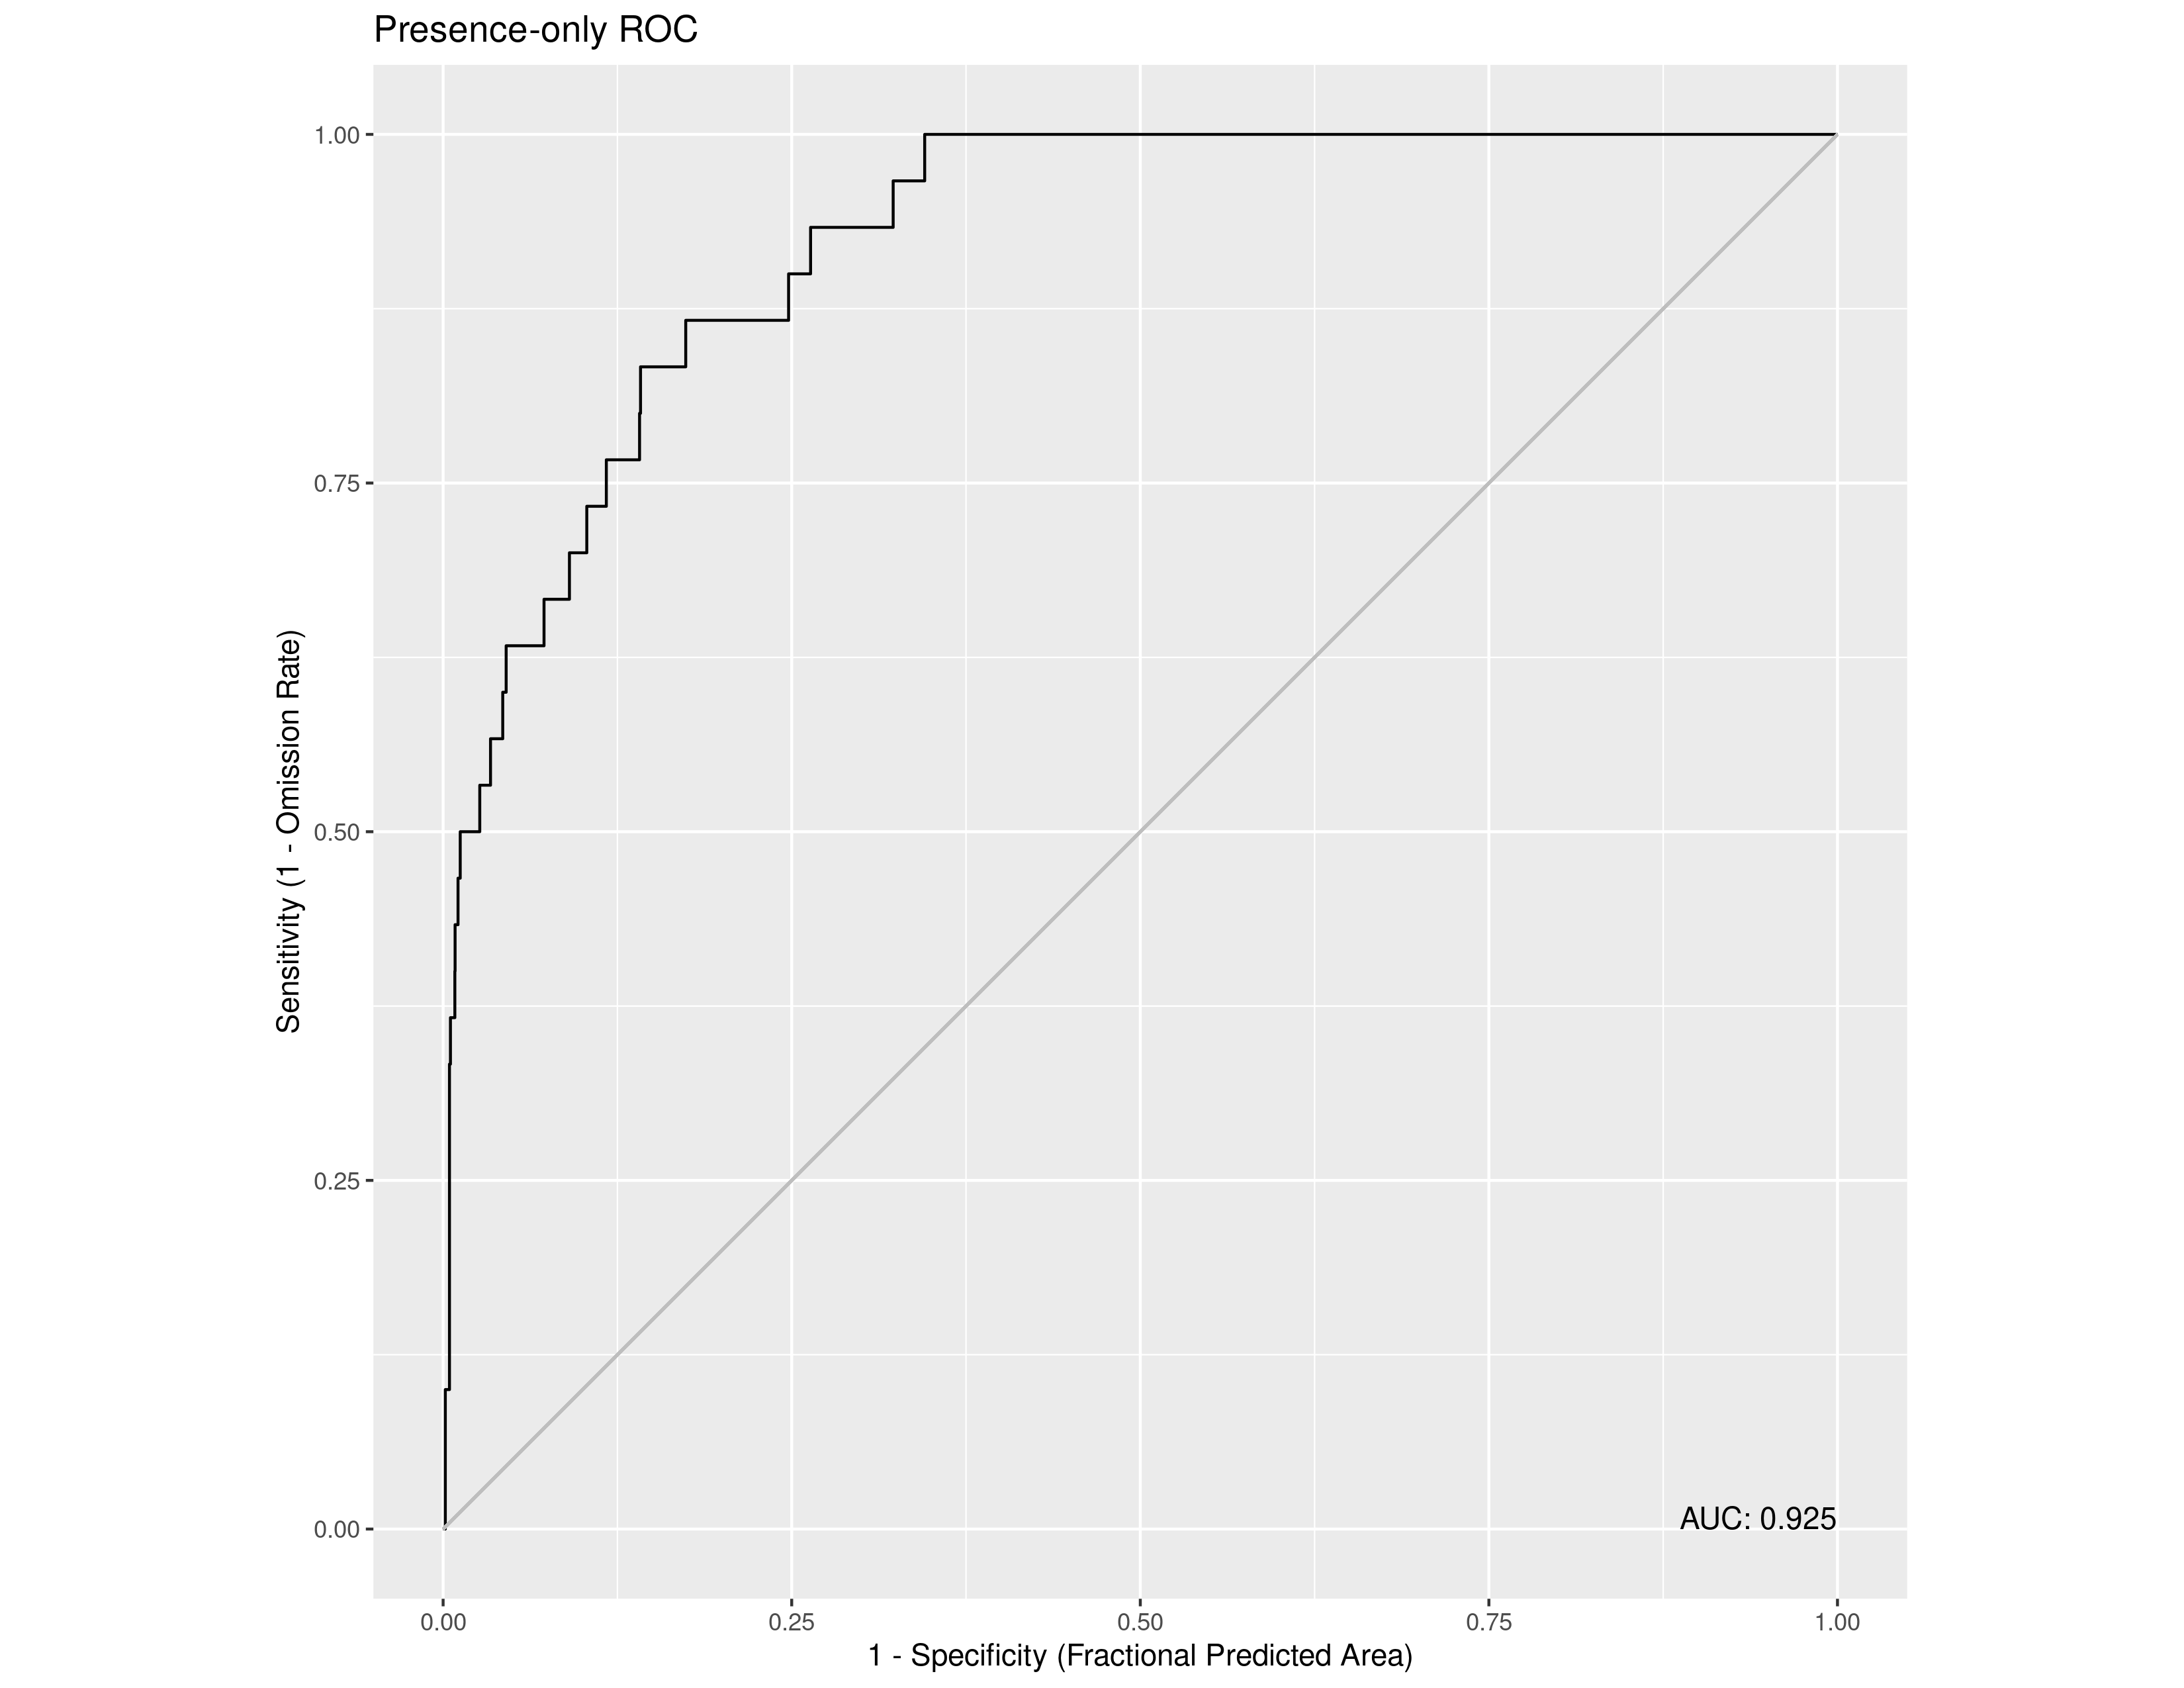

Data behind this chart, as committed beside it:
, value
1, 0.9251
